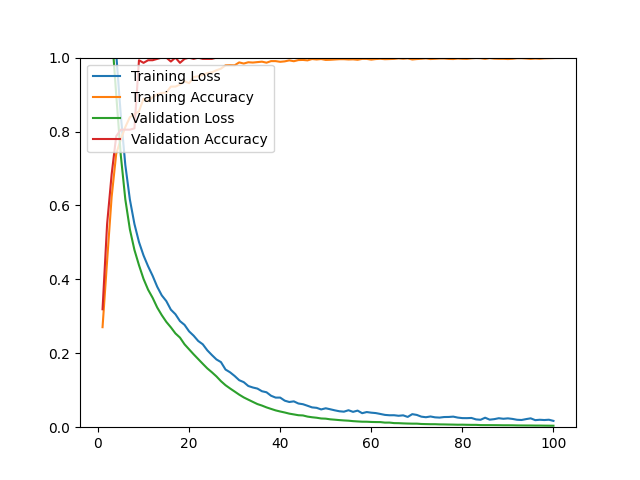

Data behind this chart, as committed beside it:
epoch, loss, acc, val_loss, val_acc
1, 1.5, 0.2706, 1.387, 0.3191
2, 1.319, 0.4498, 1.232, 0.5496
3, 1.167, 0.6235, 1.072, 0.6844
4, 1.011, 0.7397, 0.8997, 0.7872
5, 0.8452, 0.7783, 0.7364, 0.8050
6, 0.7093, 0.8121, 0.6164, 0.8050
7, 0.6160, 0.8389, 0.5353, 0.8050
8, 0.5499, 0.8468, 0.4797, 0.8085
9, 0.5010, 0.8547, 0.4383, 0.9929
10, 0.4647, 0.8889, 0.4012, 0.9858
11, 0.4354, 0.8818, 0.3721, 0.9929
12, 0.4095, 0.8929, 0.3500, 0.9929
13, 0.3801, 0.9007, 0.3239, 0.9965
14, 0.3567, 0.9043, 0.3032, 1
15, 0.3412, 0.9055, 0.2850, 1
16, 0.3180, 0.9216, 0.2702, 0.9894
17, 0.3057, 0.9216, 0.2538, 1
18, 0.2870, 0.9271, 0.2424, 0.9858
19, 0.2769, 0.9362, 0.2243, 0.9965
20, 0.2593, 0.9307, 0.2107, 1
21, 0.2476, 0.9472, 0.1972, 0.9965
22, 0.2333, 0.9496, 0.1844, 1
23, 0.2244, 0.9527, 0.1716, 0.9965
24, 0.2080, 0.9583, 0.1591, 0.9965
25, 0.1953, 0.9602, 0.1487, 0.9965
26, 0.1834, 0.9657, 0.1375, 1
27, 0.1761, 0.9701, 0.1245, 1
28, 0.1560, 0.9791, 0.1136, 1
29, 0.1485, 0.9795, 0.1048, 1
30, 0.1386, 0.9791, 0.0965, 1
31, 0.1272, 0.9870, 0.0881, 1
32, 0.1219, 0.9839, 0.0806, 1
33, 0.1115, 0.9874, 0.0745, 1
34, 0.1074, 0.9866, 0.0685, 1
35, 0.1045, 0.9878, 0.0626, 1
36, 0.0973, 0.9890, 0.0585, 1
37, 0.0945, 0.9862, 0.0536, 1
38, 0.0851, 0.9905, 0.0495, 1
39, 0.0801, 0.9905, 0.0455, 1
40, 0.0801, 0.9886, 0.0425, 1
41, 0.0718, 0.9898, 0.0398, 1
42, 0.0682, 0.9925, 0.0367, 1
43, 0.0699, 0.9902, 0.0346, 1
44, 0.0641, 0.9933, 0.0324, 1
45, 0.0622, 0.9937, 0.0318, 1
46, 0.0580, 0.9925, 0.0287, 1
47, 0.0536, 0.9961, 0.0269, 1
48, 0.0524, 0.9949, 0.0256, 1
49, 0.0481, 0.9961, 0.0236, 1
50, 0.0512, 0.9937, 0.0231, 1
51, 0.0485, 0.9941, 0.0213, 1
52, 0.0456, 0.9949, 0.0203, 1
53, 0.0431, 0.9957, 0.0192, 1
54, 0.0420, 0.9957, 0.0183, 1
55, 0.0459, 0.9949, 0.0176, 1
56, 0.0415, 0.9953, 0.0164, 1
57, 0.0449, 0.9941, 0.0156, 1
58, 0.0379, 0.9965, 0.0149, 1
59, 0.0410, 0.9965, 0.0148, 1
60, 0.0393, 0.9945, 0.0142, 1
... 40 more rows
